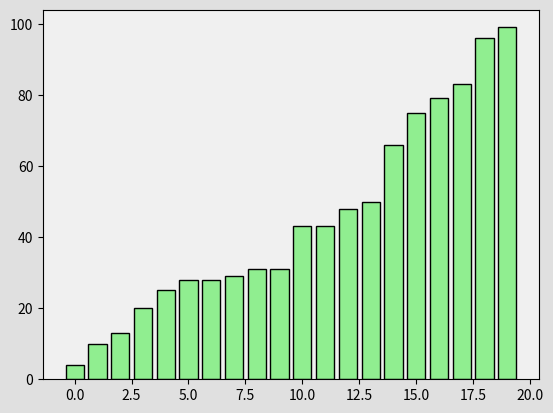

Write Python code to recreate this figure.
import matplotlib.pyplot as plt
import numpy as np
import time

def visualize_sorting(array, pivot_index, low, high, ax, sorting_complete=False):
    ax.clear()
    # Change the colors of the bars
    if sorting_complete:
        ax.bar(range(len(array)), array, color='lightgreen', edgecolor='black')
    else:
        ax.bar(range(len(array)), array, color='lightblue', edgecolor='black')
        ax.bar(pivot_index, array[pivot_index], color='#F3B51E', edgecolor='black', label='Pivot')
        ax.bar(low, array[low], color='lightgreen', edgecolor='black', label='Less Than Pivot')
        ax.bar(high, array[high], color='#FE5D25', edgecolor='black', label='Greater Than Pivot')
        ax.legend()
    plt.pause(0.1)

def quicksort(array, low, high, ax):
    if low < high:
        pivot_index = partition(array, low, high, ax)
        quicksort(array, low, pivot_index - 1, ax)
        quicksort(array, pivot_index + 1, high, ax)

def partition(array, low, high, ax):
    pivot = array[high]
    i = low - 1

    for j in range(low, high):
        if array[j] < pivot:
            i += 1
            array[i], array[j] = array[j], array[i]
            visualize_sorting(array, high, i, j, ax)

    array[i + 1], array[high] = array[high], array[i + 1]
    visualize_sorting(array, i + 1, i + 1, high, ax)

    return i + 1

def main_sorting_visualization():
    array = np.random.randint(1, 100, size=20)
    print("Original array:", array)

    # Initialize the plot with specific colors
    fig, ax = plt.subplots()
    fig.set_facecolor('#E0E0E0')  # Set the background color to a light gray
    ax.set_facecolor('#f0f0f0')   # Set the frame color to a slightly lighter gray
    ax.bar(range(len(array)), array, color='lightblue', edgecolor='black')
    plt.pause(1)

    quicksort(array, 0, len(array) - 1, ax)

    # Update the plot with everything in lightgreen after sorting is complete
    visualize_sorting(array, pivot_index=0, low=0, high=0, ax=ax, sorting_complete=True)

    plt.show(block=True)
    print("Sorted array:", array)

if __name__ == "__main__":
    main_sorting_visualization()
